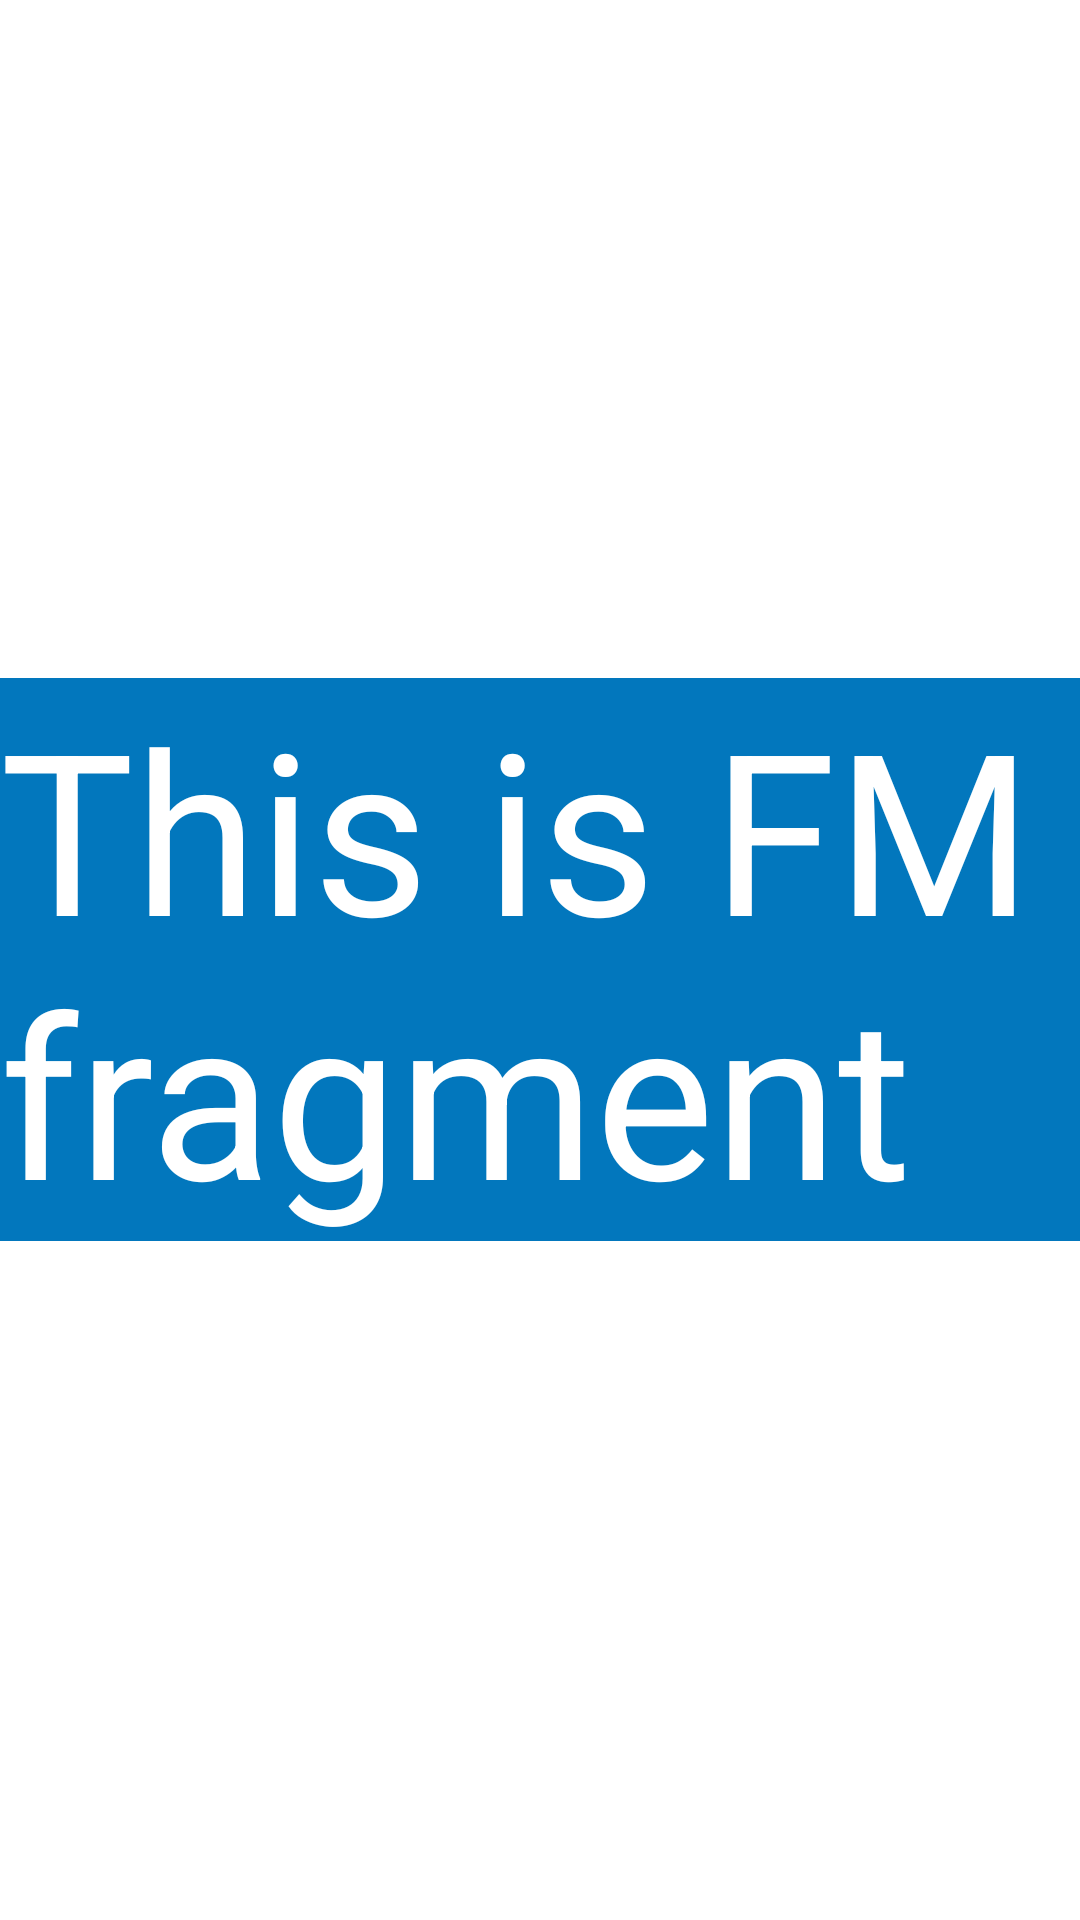

Layout XML and referenced resources for this Android screen:
<!-- AndroidManifest.xml: application theme Theme.MediaCenterApp -->
<!-- res/layout/fragment_fm.xml -->
<?xml version="1.0" encoding="utf-8"?>
<LinearLayout xmlns:android="http://schemas.android.com/apk/res/android"
    android:layout_width="match_parent"
    android:layout_height="match_parent"
    android:orientation="vertical"
    android:gravity="center"
    android:background="#FFFFFFFF">

    <TextView
        android:id="@+id/fragment_text"
        android:layout_width="wrap_content"
        android:layout_height="wrap_content"
        android:textSize="@dimen/side_menu_button_text_size"
        android:textColor="@color/side_menu_button_fore_clicked"
        android:background="@color/side_menu_button_back"
        android:text="This is FM fragment"/>

</LinearLayout>
<!-- resources referenced by this layout -->
<resources>
  <color name="side_menu_button_back">#FF0277BD</color>
  <color name="side_menu_button_fore_clicked">#FFFFFFFF</color>
  <dimen name="side_menu_button_text_size">75sp</dimen>
  <style name="Theme.MediaCenterApp" parent="Base.Theme.MediaCenterApp" />
  <style name="Base.Theme.MediaCenterApp" parent="Theme.Material3.DayNight.NoActionBar">
          
          
          
          <item name="android:windowBackground">@android:color/transparent</item>
      </style>
</resources>
